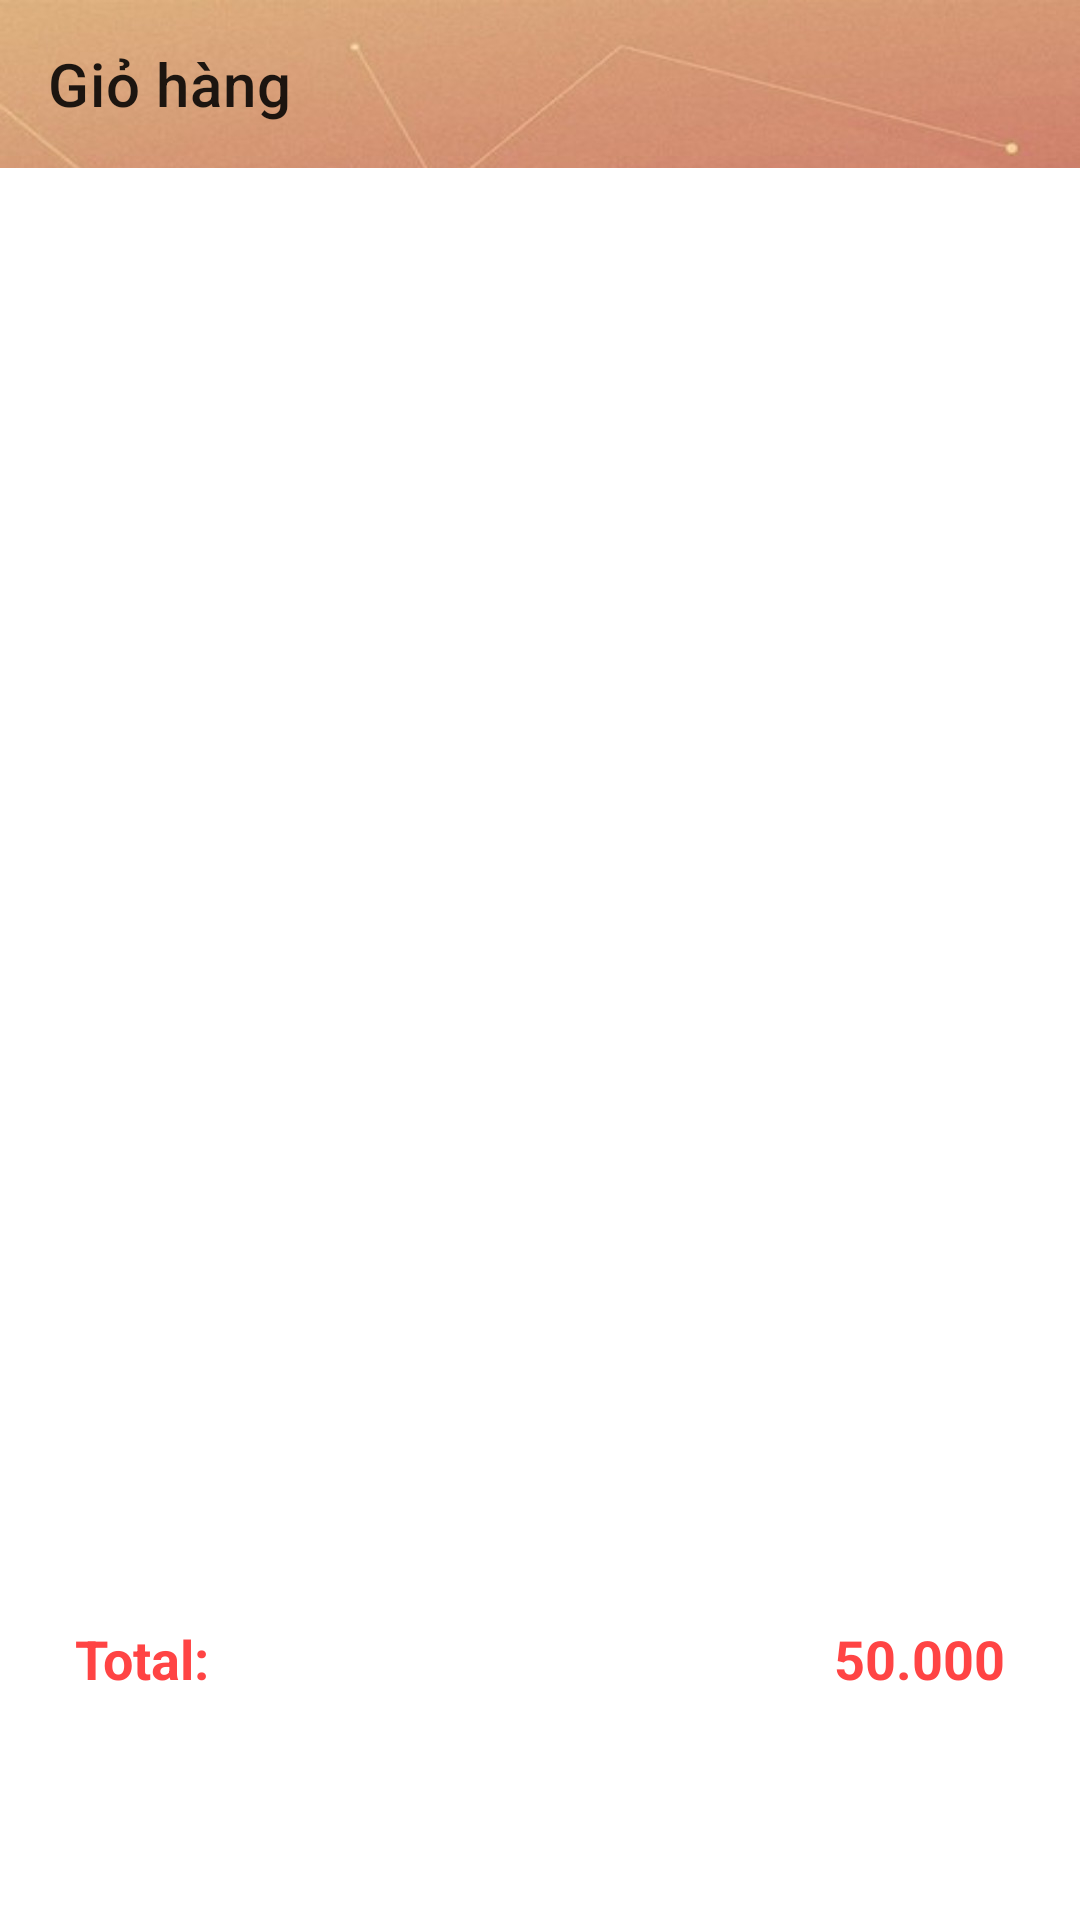

The Android layout XML behind this screen, and the referenced resources:
<!-- AndroidManifest.xml: application theme Theme.App -->
<!-- res/layout/activity_gio_hang.xml -->
<?xml version="1.0" encoding="utf-8"?>
<androidx.constraintlayout.widget.ConstraintLayout xmlns:android="http://schemas.android.com/apk/res/android"
    xmlns:app="http://schemas.android.com/apk/res-auto"
    xmlns:tools="http://schemas.android.com/tools"
    android:layout_width="match_parent"
    android:layout_height="match_parent"
    tools:context=".Activity.GioHangActivity">
    <TextView
        android:id="@+id/txtgiohangtrong"
        app:layout_constraintTop_toTopOf="parent"
        app:layout_constraintBottom_toBottomOf="parent"
        android:textStyle="bold"
        android:visibility="gone"
        android:text="Giỏ hàng trống"
        android:gravity="center"
        android:textSize="18sp"
        android:layout_width="match_parent"
        android:layout_height="wrap_content"/>
    <androidx.appcompat.widget.Toolbar
        android:id="@+id/toolbar"
        app:layout_constraintTop_toTopOf="parent"
        app:title="Giỏ hàng"
        android:background="@drawable/img_top"
        android:layout_width="match_parent"
        android:layout_height="?attr/actionBarSize"/>
    <androidx.recyclerview.widget.RecyclerView
        android:id="@+id/recycleviewgiohang"
        android:layout_margin="5dp"
        app:layout_constraintTop_toBottomOf="@+id/toolbar"
        app:layout_constraintBottom_toBottomOf="parent"
        android:layout_width="match_parent"
        android:layout_height="0dp"/>
    <LinearLayout
        android:id="@+id/layout1"
        android:weightSum="2"
        android:orientation="horizontal"
        android:layout_marginBottom="10dp"
        app:layout_constraintBottom_toTopOf="@id/btnmuahang"
        android:layout_width="match_parent"
        android:layout_height="wrap_content">
        <TextView
            android:padding="5dp"
            android:layout_weight="1"
            android:layout_marginLeft="20dp"
            android:text="Total: "
            android:textSize="18sp"
            android:textColor="@android:color/holo_red_light"
            android:textStyle="bold"
            android:layout_width="wrap_content"
            android:layout_height="wrap_content"/>
        <TextView
            android:padding="5dp"
            android:layout_weight="1"
            android:id="@+id/txttongtien"
            android:gravity="right"
            android:layout_marginRight="20dp"
            android:text="50.000"
            android:textSize="18sp"
            android:textColor="@android:color/holo_red_light"
            android:textStyle="bold"
            android:layout_width="wrap_content"
            android:layout_height="wrap_content"/>

    </LinearLayout>
    <Button
        android:id="@+id/btnmuahang"
        android:text="Mua hàng"
        app:layout_constraintBottom_toBottomOf="parent"
        android:layout_width="350dp"
        android:layout_height="50dp"
        app:layout_constraintLeft_toLeftOf="parent"
        app:layout_constraintRight_toRightOf="parent"
        android:textStyle="bold"
        android:textSize="18sp"
        android:textColor="@android:color/white"
        android:layout_marginBottom="10dp"
        android:background="@drawable/bg_login"/>

</androidx.constraintlayout.widget.ConstraintLayout>
<!-- resources referenced by this layout -->
<resources>
  <!-- drawable bg_login (drawable) -->
  <?xml version="1.0" encoding="utf-8"?>
  <layer-list xmlns:android="http://schemas.android.com/apk/res/android">
  
      <item android:drawable="@drawable/bg_rect" />
  
  
      <item android:bottom="3dp">
  
          <shape>
  
              <corners android:radius="20dp" />
  
              <gradient
                  android:angle="180"
  
                  android:endColor="@color/teal_700"
  
                  android:startColor="@color/teal_700" />
  
          </shape>
  
      </item>
  
  </layer-list>
  <!-- drawable img_top: jpg bitmap (drawable-mdpi, 19175 bytes) -->
  <style name="Theme.App" parent="Theme.MaterialComponents.DayNight.NoActionBar">
          
          <item name="colorPrimary">@color/teal_700</item>
          <item name="colorPrimaryVariant">@color/teal_700</item>
          <item name="colorOnPrimary">@color/teal_700</item>
          
          <item name="colorSecondary">@color/teal_200</item>
          <item name="colorSecondaryVariant">@color/teal_700</item>
          <item name="colorOnSecondary">@color/black</item>
          
          <item name="android:statusBarColor" tools:targetApi="l">?attr/colorPrimaryVariant</item>
          
      </style>
  <!-- not gathered from this repository: default colours our renderer supplied (Android Studio template values) -->
  <color name="teal_200">#FF03DAC5</color>
  <color name="teal_700">#FF018786</color>
  <color name="black">#FF000000</color>
</resources>
